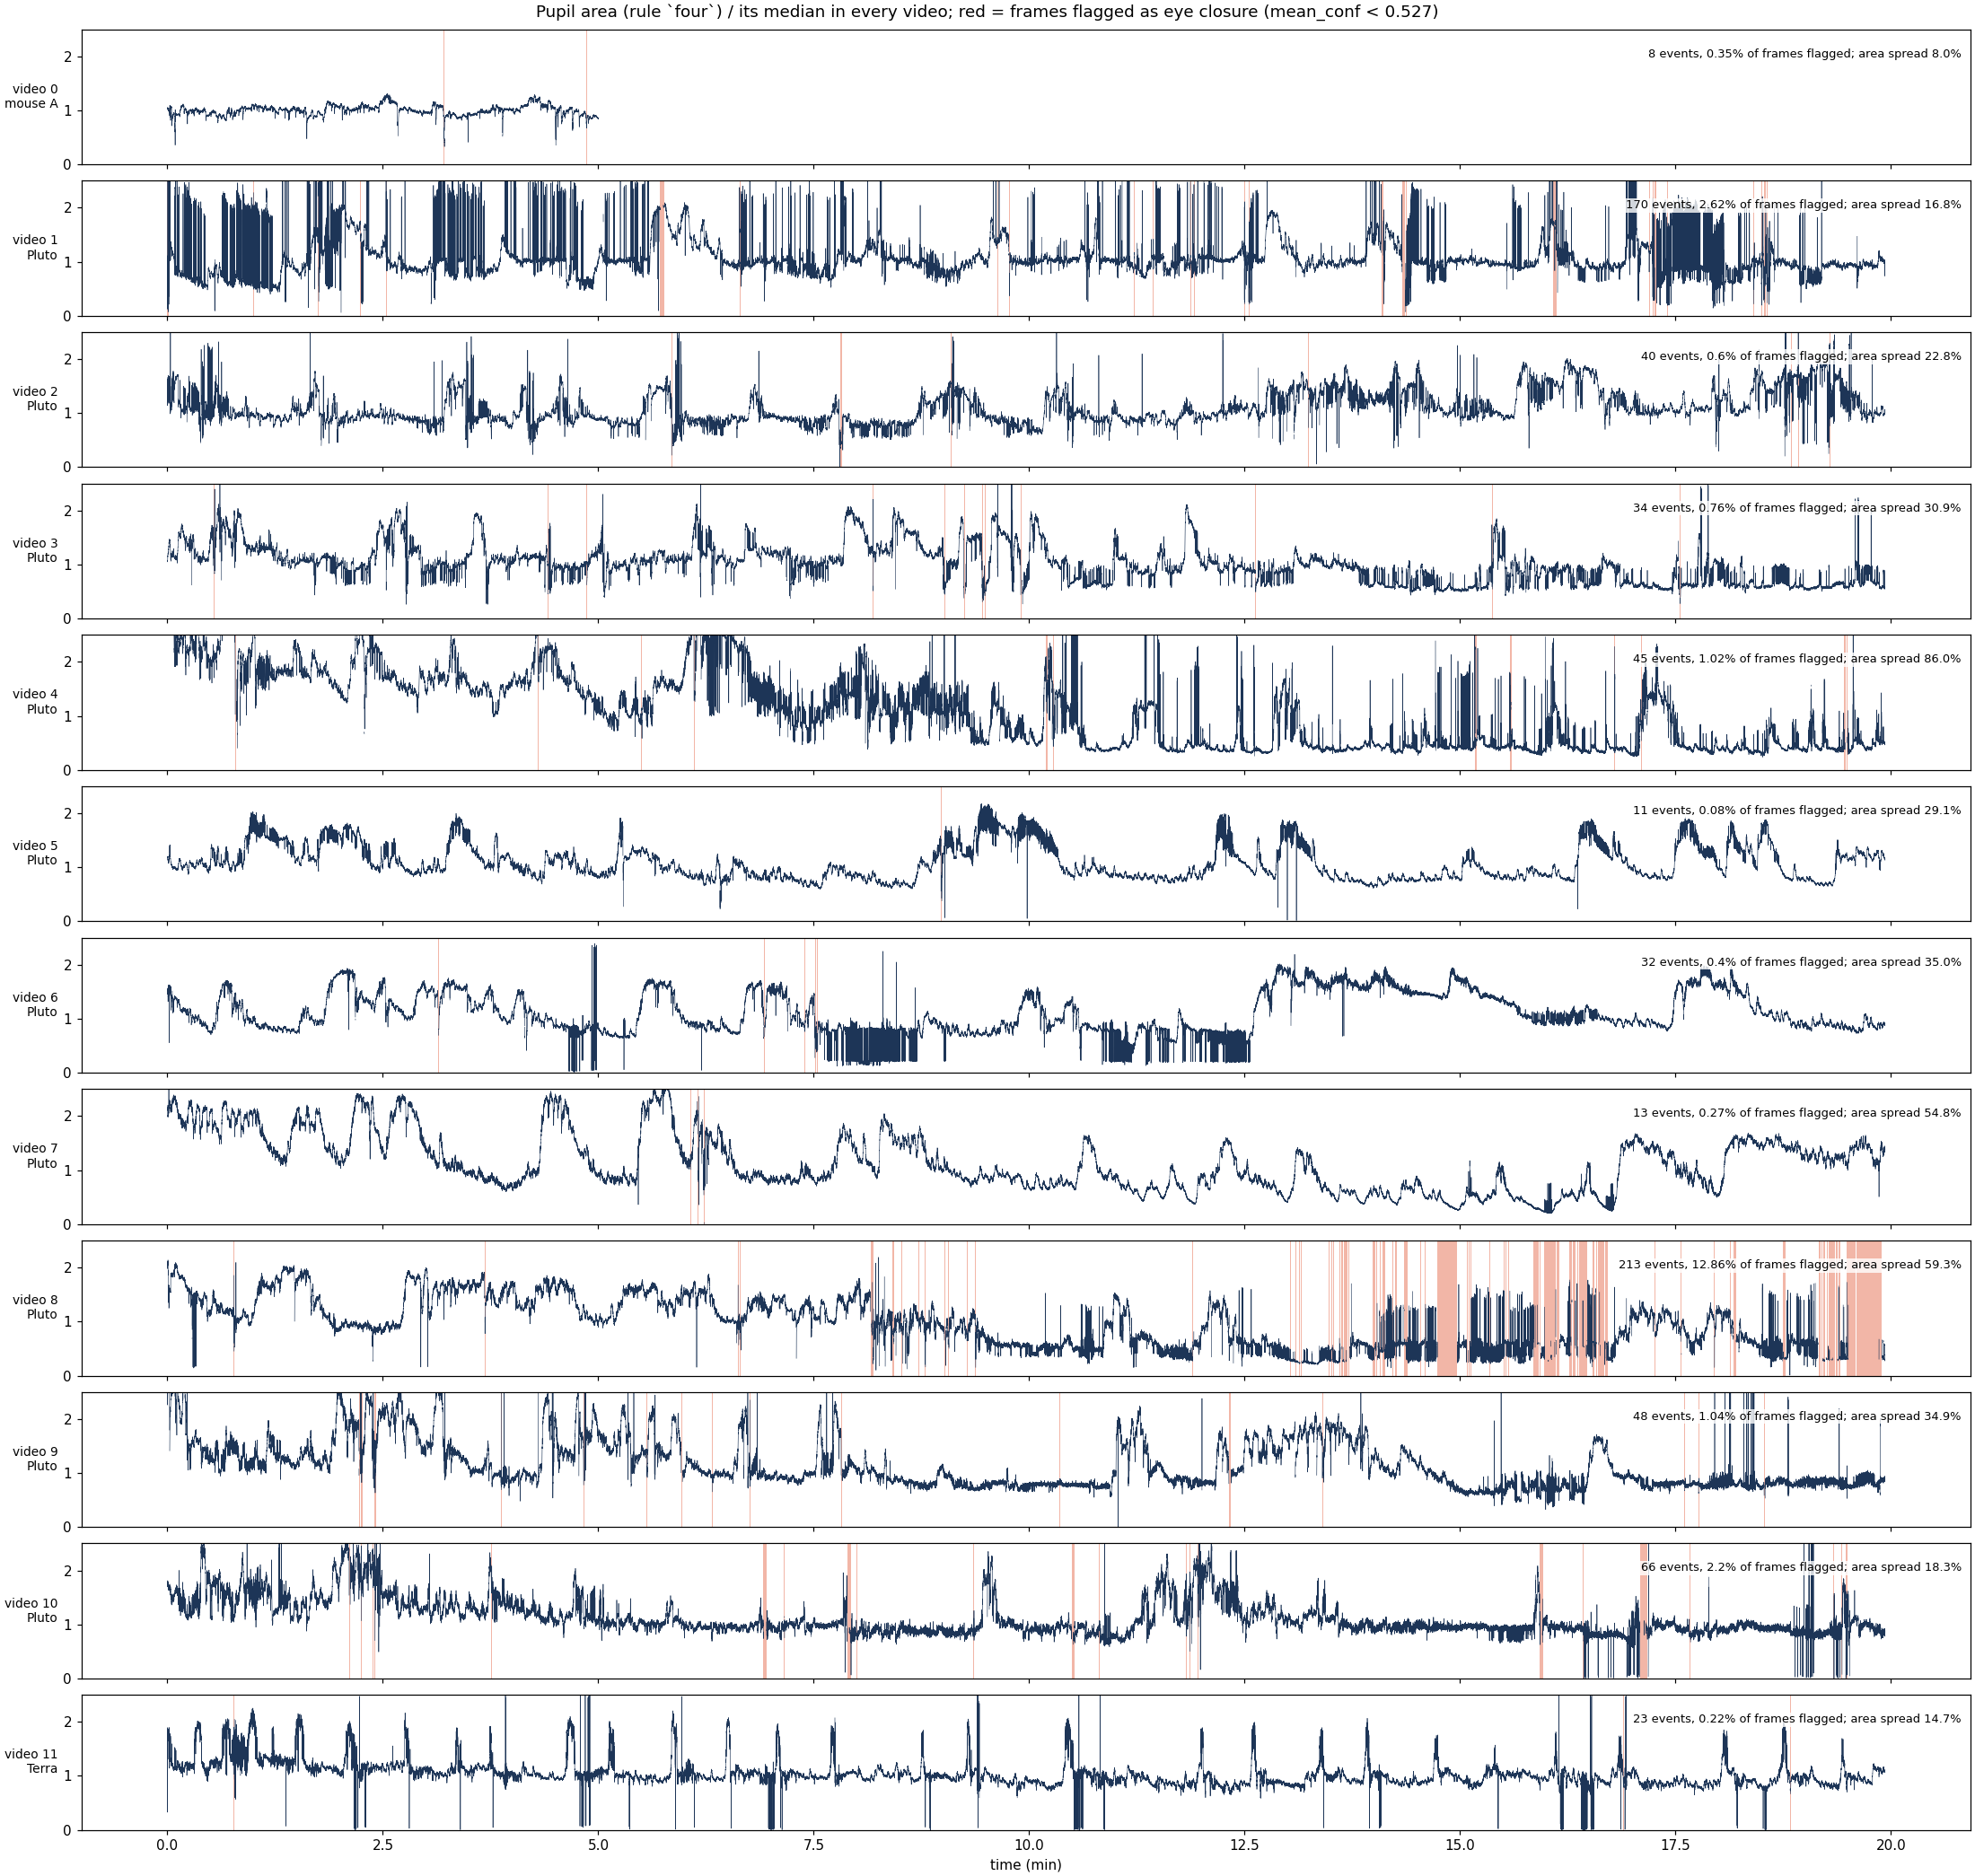

Source data for this figure (header and first rows):
video, unit, mouse, model_step, frames, minutes, rule, flagged_frames_pct, events, events_per_min, median_event_ms, production_flagged_pct, min_conf_lt_0.6_pct, area_median_px2, area_rel_spread_pct, corr_area_opening
0, 0_first5minvedio, mouse A, 3, 18014, 5.0, mean_conf < 0.527, 0.35, 8, 1.6, 108.0, 10.27, 1.79, 62637, 8.0, 0.87
1, 1_20251031_Pluto_spont_1, Pluto, 1, 71748, 19.93, mean_conf < 0.527, 2.62, 170, 8.53, 133.0, 83.83, 80.04, 27730, 16.8, 0.36
2, 2_20251031_Pluto_spont_3, Pluto, 1, 71748, 19.93, mean_conf < 0.527, 0.6, 40, 2.01, 150.0, 40.09, 29.35, 31075, 22.8, 0.89
3, 3_20251031_Pluto_spont_2, Pluto, 1, 71748, 19.93, mean_conf < 0.527, 0.76, 34, 1.71, 175.0, 40.21, 18.79, 24056, 30.9, 0.92
4, 4_20251030_Pluto_spont_1, Pluto, 2, 71748, 19.93, mean_conf < 0.527, 1.02, 45, 2.26, 183.0, 49.8, 55.05, 16741, 86.0, 0.84
5, 5_20251029_Pluto_spont_1, Pluto, 1, 71748, 19.93, mean_conf < 0.527, 0.08, 11, 0.55, 50.0, 15.49, 28.8, 32914, 29.1, 0.73
6, 6_20251028_Pluto_spont_1, Pluto, 1, 71748, 19.93, mean_conf < 0.527, 0.4, 32, 1.61, 108.0, 42.17, 59.11, 33946, 35.0, 0.85
7, 7_20251027_Pluto_spont1, Pluto, 1, 71748, 19.93, mean_conf < 0.527, 0.27, 13, 0.65, 350.0, 10.76, 8.65, 22534, 54.8, 0.72
8, 8_20251024_Pluto_spont1, Pluto, 1, 71748, 19.93, mean_conf < 0.527, 12.86, 213, 10.69, 183.0, 64.65, 68.23, 29666, 59.3, 0.92
9, 9_20251023_Pluto1, Pluto, 4, 71748, 19.93, mean_conf < 0.527, 1.04, 48, 2.41, 200.0, 37.99, 22.78, 20210, 34.9, 0.86
10, 10_20251022_Pluto1, Pluto, 2, 71748, 19.93, mean_conf < 0.527, 2.2, 66, 3.31, 250.0, 44.09, 24.94, 13664, 18.3, 0.83
11, 11_20251017_Terra_spont_1, Terra, 2, 71748, 19.93, mean_conf < 0.527, 0.22, 23, 1.15, 83.0, 30.58, 15.93, 17156, 14.7, 0.83
